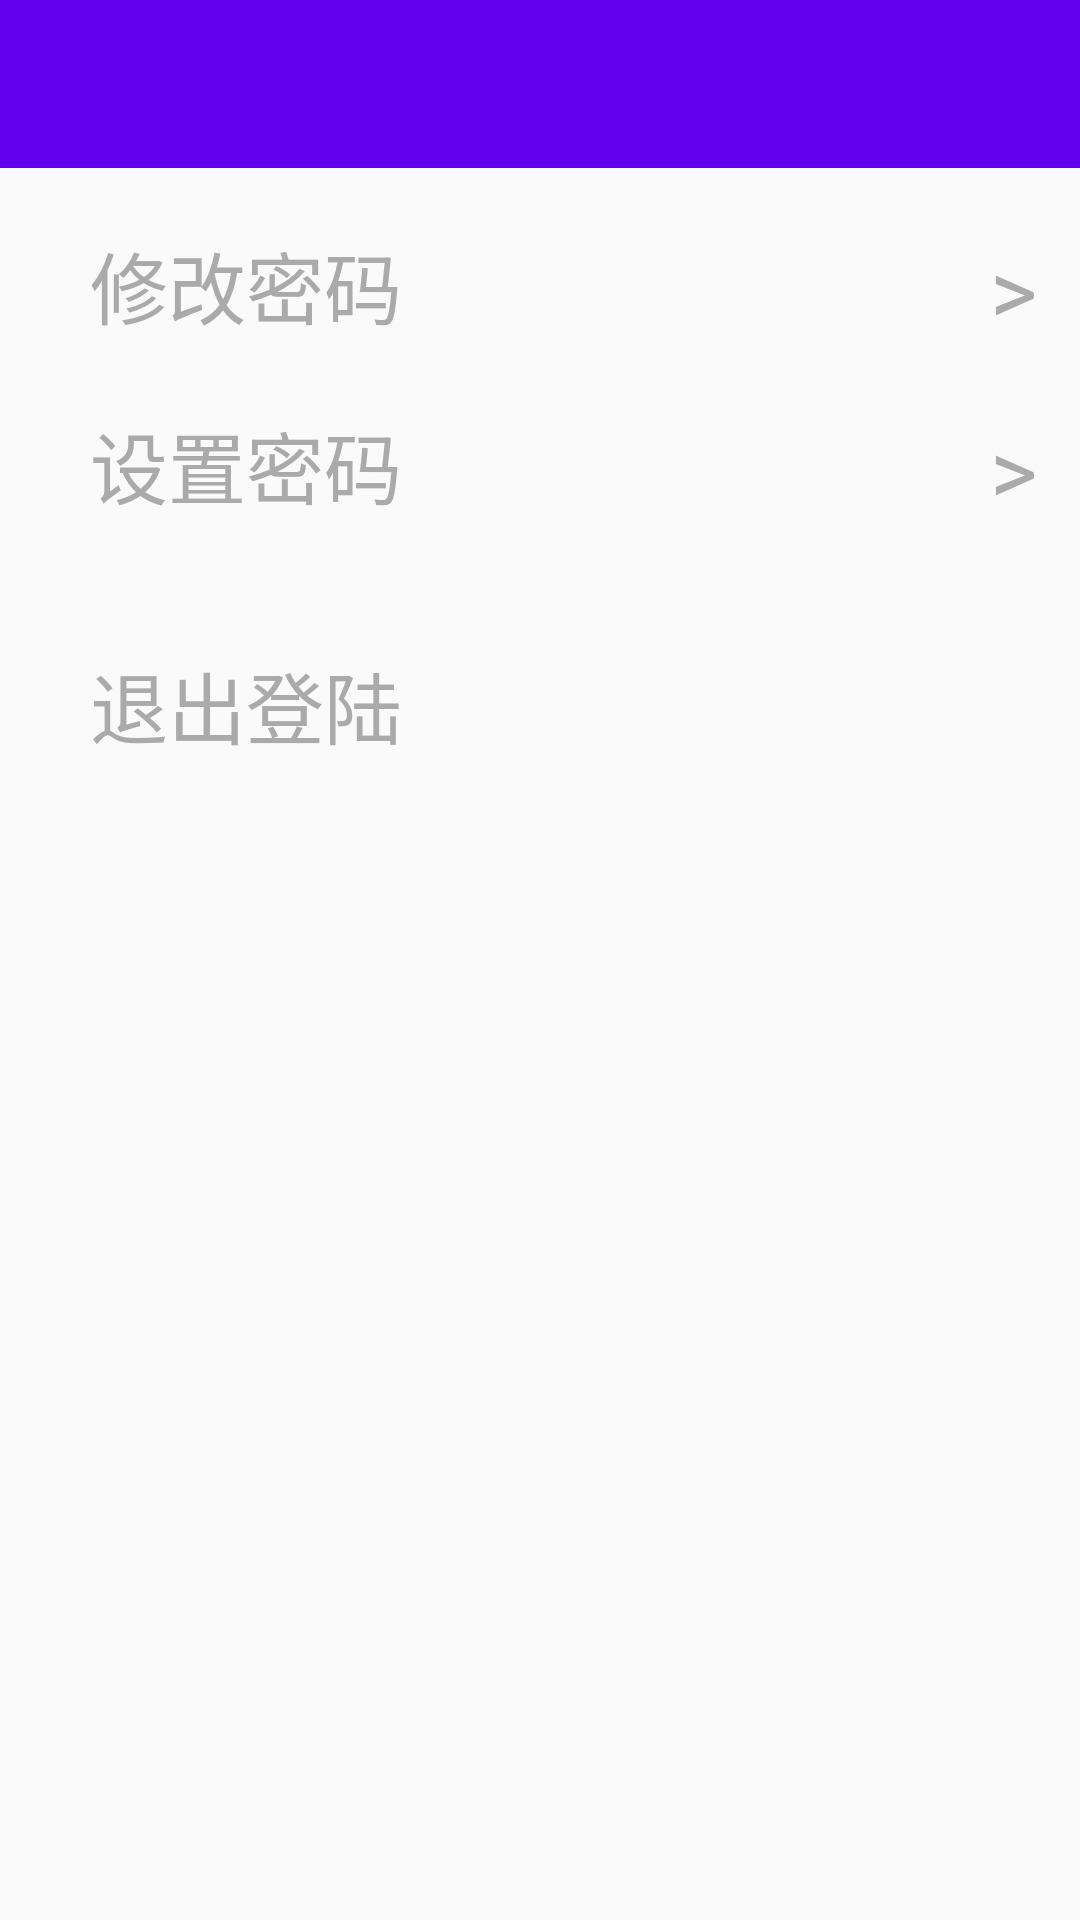

Reconstruct the res/layout file that produces this screen, plus the resources it refers to.
<!-- AndroidManifest.xml: application theme NoActionBar -->
<!-- res/layout/activity_set.xml -->
<?xml version="1.0" encoding="utf-8"?>
<LinearLayout xmlns:android="http://schemas.android.com/apk/res/android"
    xmlns:app="http://schemas.android.com/apk/res-auto"
    xmlns:tools="http://schemas.android.com/tools"
    android:layout_width="match_parent"
    android:layout_height="match_parent"
    tools:context=".SetActivity"
    android:orientation="vertical">

    <include layout="@layout/tool_bar"/>

    <LinearLayout
        android:layout_width="match_parent"
        android:layout_height="60dp"
        android:layout_marginTop="10dp">
        <TextView
            android:layout_width="300dp"
            android:layout_height="match_parent"
            android:paddingTop="10dp"
            android:layout_marginLeft="30dp"
            android:textSize="26dp"
            android:textColor="#AAAAAA"
            android:text="修改密码"/>
        <TextView
            android:layout_width="match_parent"
            android:layout_height="match_parent"
            android:paddingTop="10dp"
            android:textSize="30dp"
            android:textColor="#AAAAAA"
            android:text=">"/>
    </LinearLayout>

    <LinearLayout
        android:layout_width="match_parent"
        android:layout_height="60dp">
        <TextView
            android:layout_width="300dp"
            android:layout_height="match_parent"
            android:paddingTop="10dp"
            android:layout_marginLeft="30dp"
            android:textSize="26dp"
            android:textColor="#AAAAAA"
            android:text="设置密码"/>
        <TextView
            android:layout_width="match_parent"
            android:layout_height="match_parent"
            android:paddingTop="10dp"
            android:textSize="30dp"
            android:textColor="#AAAAAA"
            android:text=">"/>
    </LinearLayout>

    <LinearLayout
        android:layout_width="match_parent"
        android:layout_height="60dp"
        android:layout_marginTop="20dp">
        <TextView
            android:layout_width="match_parent"
            android:layout_height="match_parent"
            android:paddingTop="10dp"
            android:layout_marginLeft="30dp"
            android:textSize="26dp"
            android:textColor="#AAAAAA"
            android:text="退出登陆"/>
    </LinearLayout>

</LinearLayout>
<!-- res/layout/tool_bar.xml (included above) -->
<?xml version="1.0" encoding="utf-8"?>
<android.support.v7.widget.Toolbar xmlns:android="http://schemas.android.com/apk/res/android"
    android:layout_width="match_parent"
    android:layout_height="?attr/actionBarSize"
    android:minHeight="?attr/actionBarSize"
    xmlns:app="http://schemas.android.com/apk/res-auto"
    android:id="@+id/title_toolbar"
    android:background="?attr/colorPrimary"
    app:popupTheme="@style/ThemeOverlay.AppCompat.Light"
    app:theme="@style/toolbar.style">

</android.support.v7.widget.Toolbar>
<!-- resources referenced by this layout -->
<resources>
  <style name="toolbar.style" parent="Base.ThemeOverlay.AppCompat.ActionBar">
          <item name="android:textColorPrimary">@android:color/white</item>
      </style>
  <style name="NoActionBar" parent="Theme.AppCompat.Light.NoActionBar">
          
          <item name="colorPrimary">@color/colorPrimary</item>
          <item name="colorPrimaryDark">@color/colorPrimaryDark</item>
          <item name="colorAccent">@color/colorAccent</item>
          
      </style>
  <!-- not gathered from this repository: default colours our renderer supplied (Android Studio template values) -->
  <color name="colorPrimary">#FF6200EE</color>
  <color name="colorPrimaryDark">#FF3700B3</color>
  <color name="colorAccent">#FF03DAC5</color>
</resources>
